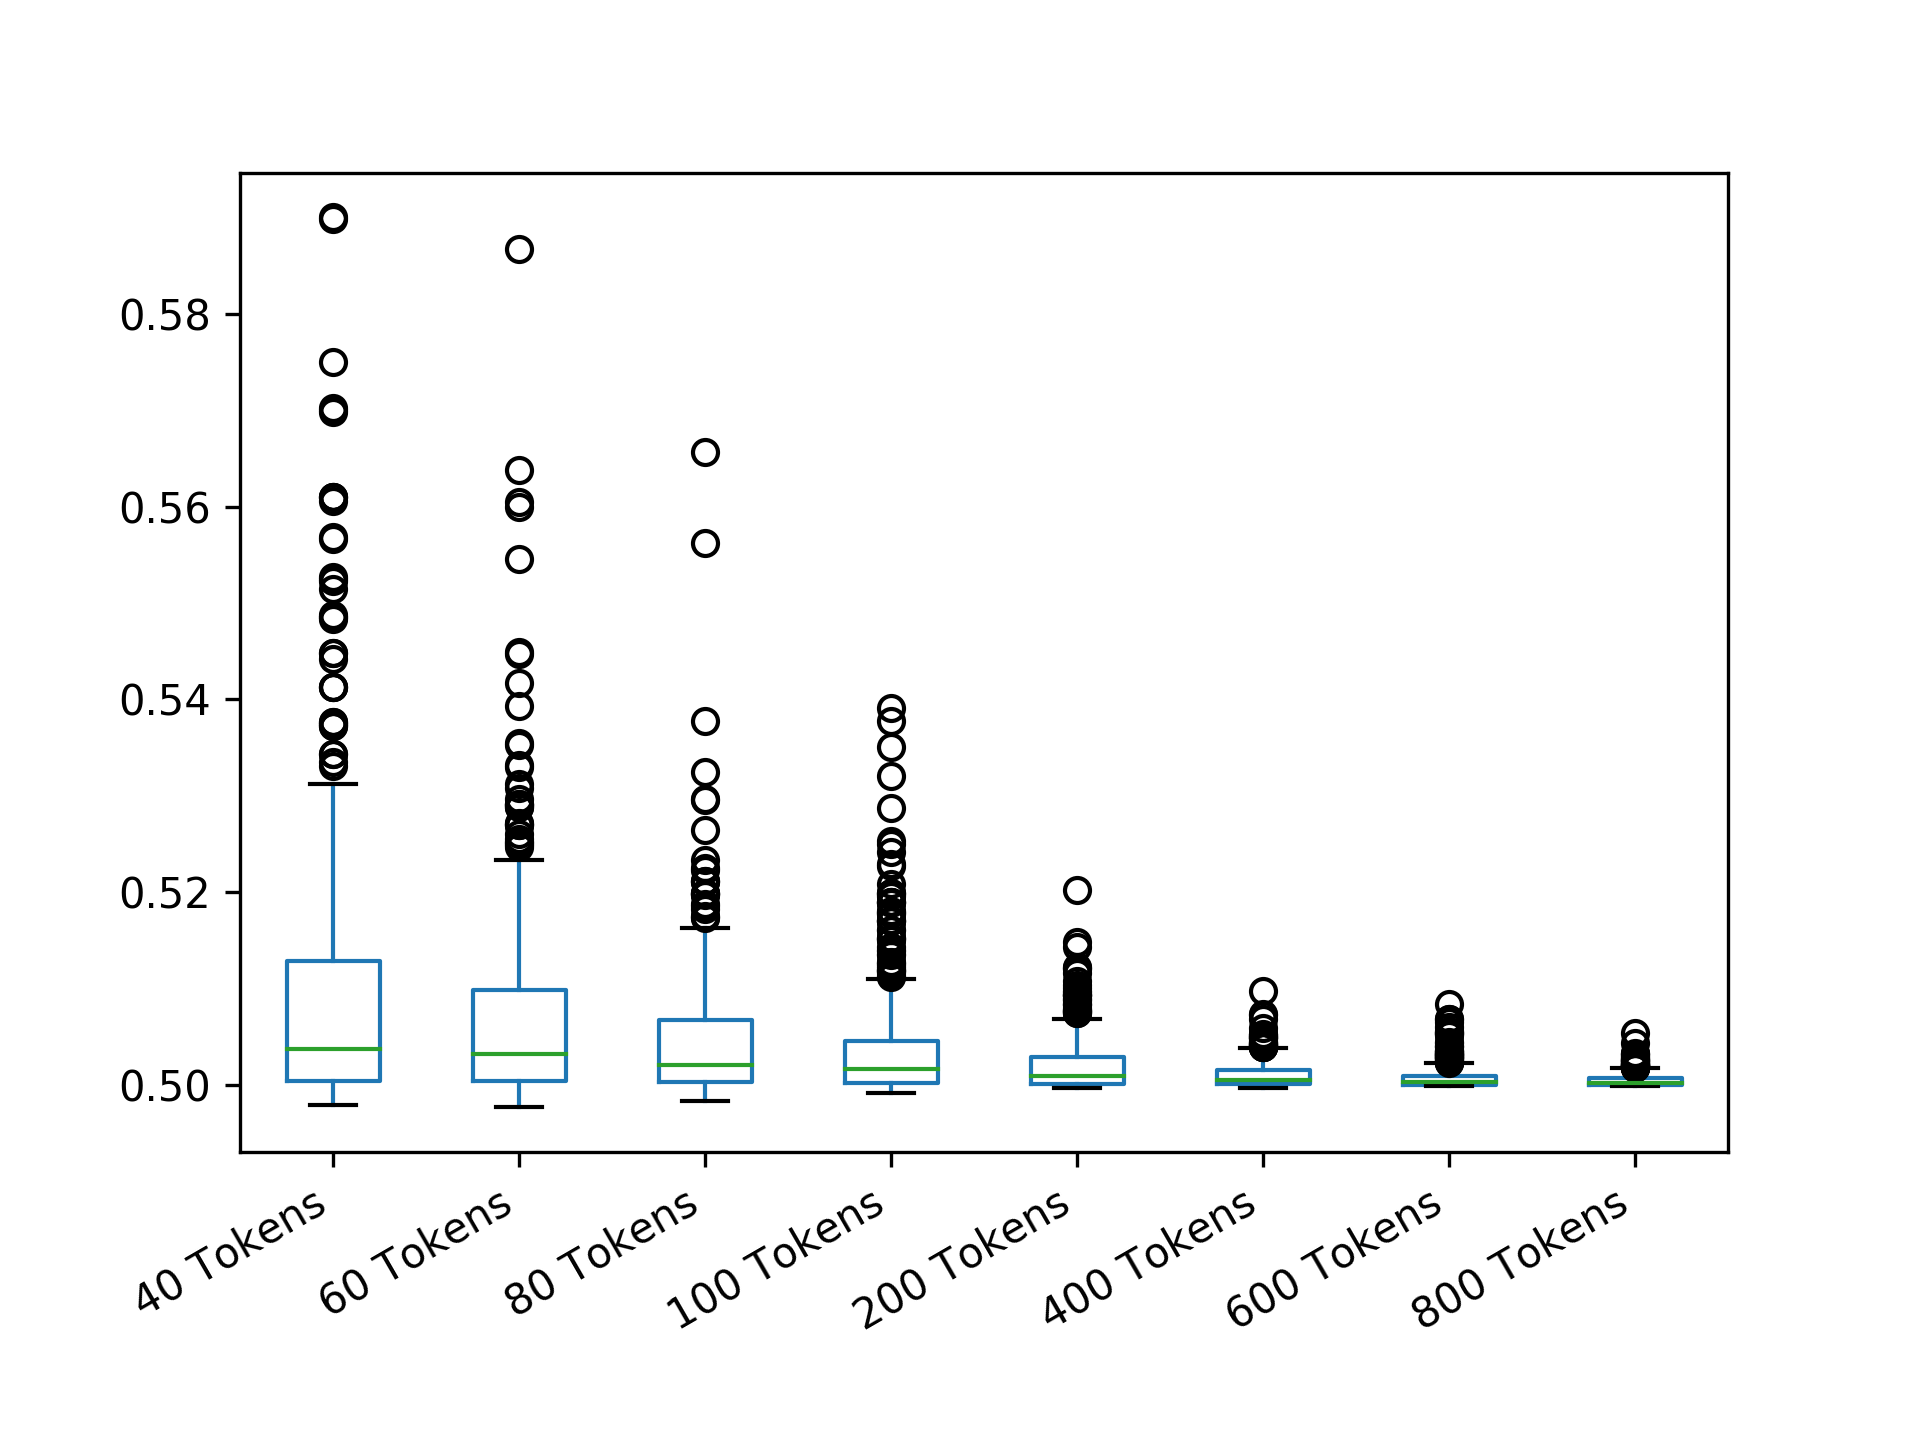

Data behind this chart, as committed beside it:
40 Tokens; 60 Tokens; 80 Tokens; 100 Tokens; 200 Tokens; 400 Tokens; 600 Tokens; 800 Tokens
0.5044; 0.5007; 0.5035; 0.5015; 0.4999; 0.5017; 0.5061; 0.501
0.4994; 0.525; 0.4998; 0.5002; 0.4999; 0.5; 0.5002; 0.5001
0.5131; 0.5291; 0.5033; 0.5011; 0.5029; 0.5028; 0.5013; 0.5002
0.4992; 0.5084; 0.5001; 0.506; 0.5094; 0.5; 0.5019; 0.5005
0.5027; 0.4999; 0.5068; 0.5047; 0.5017; 0.5005; 0.5008; 0.5008
0.509; 0.5138; 0.5063; 0.5011; 0.5003; 0.5044; 0.5; 0.5
0.5248; 0.5027; 0.5003; 0.5024; 0.502; 0.5012; 0.5014; 0.5001
0.501; 0.5112; 0.5062; 0.5055; 0.5093; 0.5009; 0.5001; 0.5001
0.5527; 0.5086; 0.5009; 0.503; 0.5; 0.5029; 0.5009; 0.5001
0.4998; 0.4999; 0.5131; 0.5018; 0.5009; 0.5003; 0.5035; 0.5005
0.5127; 0.5062; 0.5002; 0.5052; 0.5002; 0.5009; 0.4999; 0.5027
0.5485; 0.5167; 0.513; 0.5001; 0.5011; 0.5017; 0.5001; 0.5003
0.5198; 0.5056; 0.5038; 0.5011; 0.5008; 0.5003; 0.5; 0.5003
0.4996; 0.5106; 0.5151; 0.5021; 0.5012; 0.5005; 0.5017; 0.5
0.5017; 0.5005; 0.5006; 0.5008; 0.505; 0.5001; 0.5019; 0.5
0.5; 0.5355; 0.5004; 0.5035; 0.5084; 0.5031; 0.5015; 0.5003
0.4998; 0.5152; 0.5069; 0.4999; 0.5; 0.5006; 0.5009; 0.4999
0.4998; 0.5447; 0.4998; 0.4999; 0.5089; 0.5; 0.5002; 0.5
0.5004; 0.4999; 0.5005; 0.5; 0.5; 0.5001; 0.5004; 0.5001
0.5898; 0.5133; 0.5004; 0.5015; 0.5024; 0.5; 0.5021; 0.5
0.5044; 0.5025; 0.4996; 0.5007; 0.5; 0.505; 0.5005; 0.5003
0.5017; 0.5002; 0.5; 0.5; 0.5028; 0.5005; 0.5008; 0.5
0.5004; 0.5199; 0.5006; 0.5054; 0.5029; 0.5001; 0.5006; 0.5004
0.5002; 0.5233; 0.5173; 0.5011; 0.5003; 0.5; 0.5; 0.5009
0.5129; 0.5178; 0.5094; 0.5016; 0.5007; 0.5004; 0.5; 0.5001
0.5483; 0.5097; 0.5015; 0.5009; 0.5022; 0.5004; 0.5; 0.5012
0.506; 0.5007; 0.5012; 0.5006; 0.5008; 0.5038; 0.5; 0.5018
0.5038; 0.5076; 0.5001; 0.5253; 0.5031; 0.4999; 0.5013; 0.5004
0.4994; 0.5449; 0.5038; 0.5082; 0.5002; 0.5004; 0.5011; 0.5003
0.5023; 0.5003; 0.5007; 0.503; 0.5; 0.5009; 0.5005; 0.5007
0.5148; 0.5272; 0.5015; 0.5065; 0.503; 0.5001; 0.5006; 0.5011
0.5248; 0.5011; 0.5021; 0.5017; 0.5007; 0.5016; 0.5002; 0.5002
0.501; 0.504; 0.5076; 0.5012; 0.5002; 0.5005; 0.5; 0.5006
0.501; 0.5168; 0.5059; 0.5048; 0.5003; 0.5014; 0.5; 0.5007
0.5002; 0.5123; 0.5023; 0.5009; 0.5011; 0.5009; 0.5002; 0.5
0.5019; 0.5124; 0.5003; 0.5; 0.5021; 0.5004; 0.5009; 0.5004
0.506; 0.5016; 0.5005; 0.5013; 0.5012; 0.5003; 0.5017; 0.5
0.5008; 0.5; 0.5002; 0.5036; 0.5001; 0.5001; 0.5004; 0.5012
0.5004; 0.5; 0.5061; 0.5104; 0.5; 0.5005; 0.5037; 0.5
0.5129; 0.5085; 0.5016; 0.5014; 0.5; 0.4997; 0.5; 0.5002
0.5302; 0.5013; 0.5023; 0.5008; 0.5012; 0.5; 0.5001; 0.5001
0.5606; 0.501; 0.5038; 0.5008; 0.4997; 0.5001; 0.5052; 0.5
0.5017; 0.4997; 0.4999; 0.5047; 0.4999; 0.5036; 0.5; 0.5002
0.5106; 0.5; 0.5003; 0.5022; 0.5003; 0.5042; 0.5004; 0.5003
0.5225; 0.5014; 0.501; 0.5043; 0.5027; 0.5007; 0.5002; 0.5001
0.5221; 0.5081; 0.507; 0.5069; 0.5; 0.5025; 0.5002; 0.5002
0.5094; 0.5001; 0.4995; 0.518; 0.5002; 0.5019; 0.5006; 0.5001
0.5525; 0.4996; 0.5074; 0.5024; 0.5094; 0.5038; 0.5014; 0.5006
0.5038; 0.4984; 0.5018; 0.5078; 0.5045; 0.5; 0.5011; 0.5
0.4996; 0.5064; 0.5005; 0.5026; 0.5029; 0.5027; 0.5002; 0.5001
0.5702; 0.5021; 0.5042; 0.5104; 0.4999; 0.5002; 0.5; 0.5001
0.5058; 0.5069; 0.509; 0.5009; 0.504; 0.5; 0.5005; 0.5004
0.5312; 0.5044; 0.5077; 0.4999; 0.5009; 0.5018; 0.5009; 0.5003
0.511; 0.5013; 0.5212; 0.5125; 0.5049; 0.5001; 0.5001; 0.5002
0.5027; 0.5181; 0.5084; 0.4998; 0.5002; 0.5; 0.5; 0.5028
0.5058; 0.5021; 0.5012; 0.5112; 0.5002; 0.5007; 0.5; 0.5
0.5048; 0.5098; 0.5657; 0.5098; 0.4999; 0.5005; 0.5004; 0.5001
0.5088; 0.4991; 0.4996; 0.5171; 0.5013; 0.5022; 0.5; 0.5
0.5223; 0.4998; 0.5005; 0.5012; 0.5006; 0.5002; 0.5001; 0.5003
0.5212; 0.5181; 0.503; 0.5001; 0.5001; 0.5007; 0.5004; 0.4999
... 439 more rows
